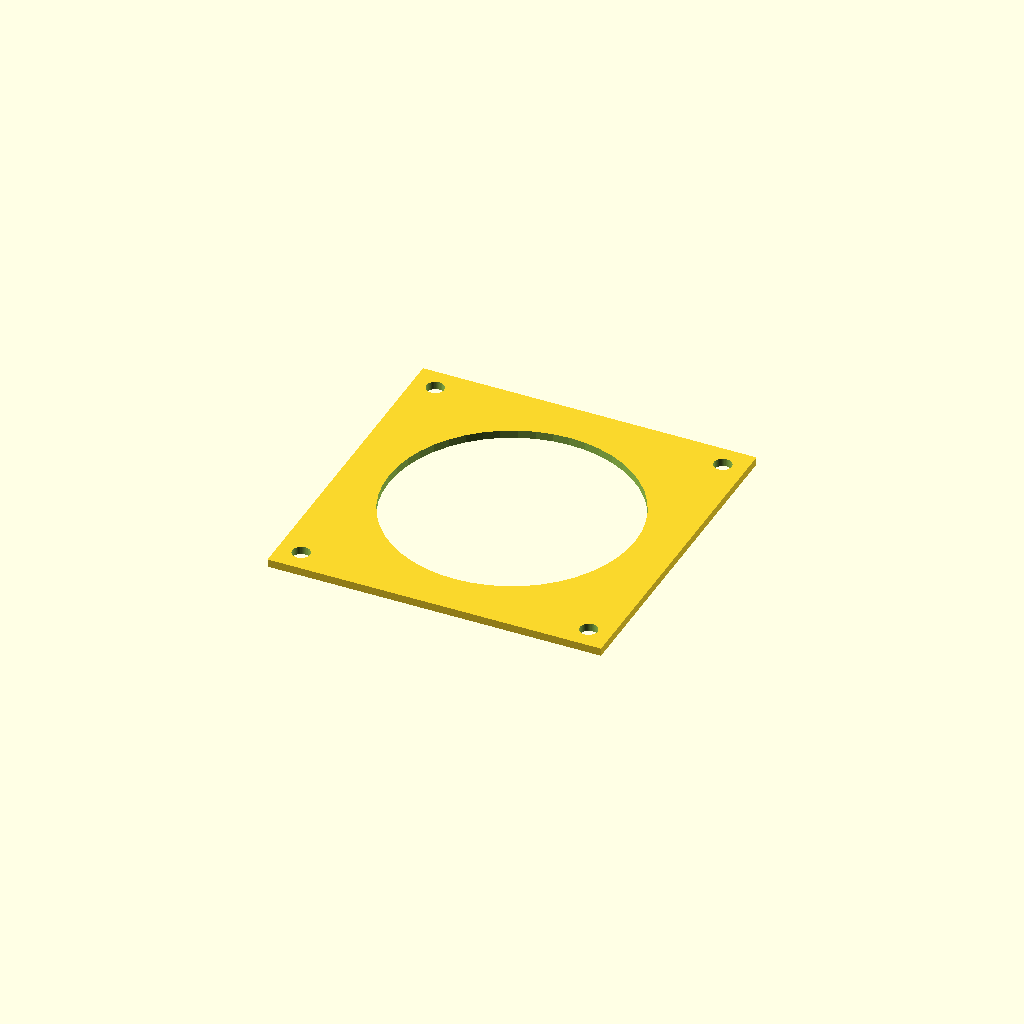
Cell 1: rendered with the file's own defaults.
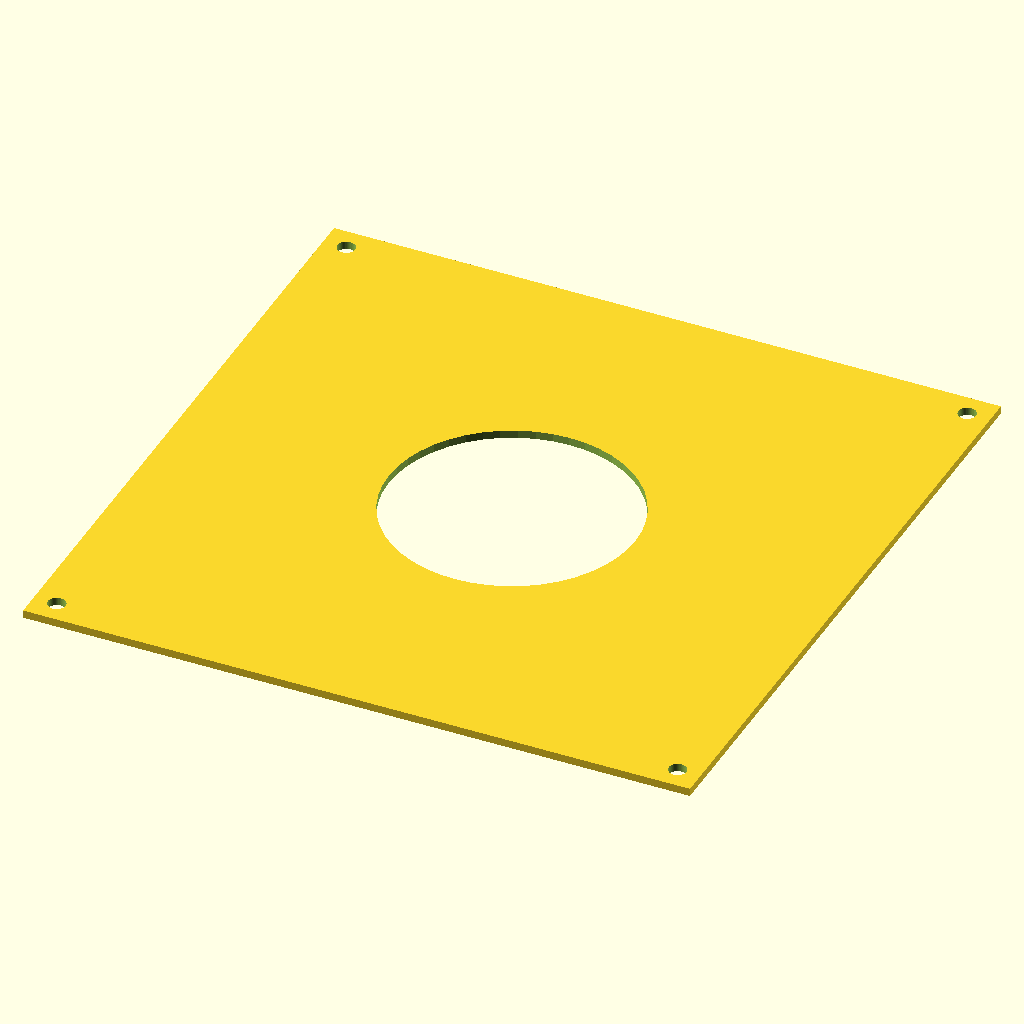
Cell 2: the same model with board = 101.6.
One fixed orthographic camera (rotation 55°, 0°, 25°; colour scheme Cornfield) for every cell.
OpenSCAD source file hardware/fan-bracket/a7s-fan-bracket.scad:
// Radxa Cubie A7S: 40 mm fan bracket (parametric).  Units: mm.
//
// Holds a 40 x 40 x 10 mm fan 15 mm above the SoC heatsink, on the board's own four mounting holes (no glue, no drilling).
// "gauge" is a 10-minute thin plate to check the four hole positions on YOUR board before printing the bracket.
//
// Board data (50.8 x 50.8 mm board, four dia 2.7 holes on a 43.8 mm square, 3.5 mm from the edges): Radxa Cubie A7S product
// brief, "Mechanical Specification" (dl.radxa.com/cubie/a7s/docs/radxa_cubie_a7s_product_brief.pdf).  Not affiliated with Radxa.
// Fan data: 40 x 40 x 10 mm, mounting holes 32 x 32 mm, M3 screws.  Tested with the GeeekPi 4010 5 V fan (M3 x 16 screws + nuts).
//
// Printing: the plate lies flat on the bed and the posts point up (flip = true).  Use PETG or ASA for anything left on a running
// board: PLA/PLA+ softens at roughly 55-65 C and the chip area has been 66-80 C without a fan.  No supports needed.
// Hardware: 4 x M2.5 screws, 25 mm (+ nuts and washers) for the board; the fan's own 4 x M3 x 16 screws and nuts.
//
// STATUS: the gauge was printed and matched a real board; the bracket was printed, assembled and mounted on a real board with
// this heatsink height (heat_top = 9).  10-minute emulator load with the fan at full speed on this bracket: peak 45 C, average 42 C, no
// CPU throttling (without a fan the same load reached 80 C and throttled hard).  The 30 mm variant is untested.
// Designed with AI assistance (Claude, by Anthropic); dimensions checked and the parts printed and fitted by the human author.
// License: CC BY-NC-SA 4.0 (Creative Commons Attribution-NonCommercial-ShareAlike 4.0 International), chosen by the author.
//
// part = "gauge"   -> thin hole-check plate, no posts
// part = "bracket" -> the real part (plate + 4 posts).  With flip = true the plate lies flat on the print bed and the
//                     posts point up, which is the easy way to print it.

part  = "gauge";
flip  = true;       // true: model is turned upside down so the plate sits flat on the print bed

board      = 50.8;
hole_d     = 2.7;   // board mounting holes
hole_off   = 3.5;
hole_pitch = board - 2*hole_off;     // 43.8

// ---- TODO: measure these on the real board ---------------------------------------------------------------------
heat_top = 9;       // board surface to the TOP of the fin tips on the SoC heatsink (7 mm fins + chip + pad; ~estimate)
gap      = 6;       // clear gap between the fin tips and the fan underside  (heat_top + gap = 15 mm total)
fx = 0;  fy = 0;    // fan center relative to the BOARD center (put it over the SoC heatsink center)
// -----------------------------------------------------------------------------------------------------------------

post_od  = 6;       // post outside diameter
bore_d   = 2.7;     // M2.5 screw clearance
head_d   = 5.5;     // M2.5 screw head recess in the plate top
head_dep = 1.5;
plate_t  = 4;       // thick enough for the M3 nut pockets under the fan holes
post_h   = heat_top + gap;           // board surface to the underside of the plate

fan       = 40;     // fan frame size (use 30 for a 30 mm fan, with fan_pitch = 24)
fan_pitch = 32;     // fan mounting holes
fan_hole  = 3.2;    // clearance for the fan's M3 machine screws (they come with a hex nut each)
nut_af    = 5.7;    // M3 hex nut across flats (+ a little play)
nut_dep   = 2.6;    // pocket depth under the plate (an M3 nut is 2.4 mm thick)
open_d    = (fan >= 40) ? fan - 2.5 : fan - 4;   // airflow opening: 37.5 mm for a 40 mm fan (keeps a ~1 mm wall to the nut pockets), 26 mm for 30
$fn = 48;

// plate outline = board outline, grown to cover the fan (+ a 2 mm rim) if the fan overhangs
px0 = min(-board/2, fx - fan/2 - 2);  px1 = max(board/2, fx + fan/2 + 2);
py0 = min(-board/2, fy - fan/2 - 2);  py1 = max(board/2, fy + fan/2 + 2);

module corners() { for (sx=[-1,1], sy=[-1,1]) translate([sx*hole_pitch/2, sy*hole_pitch/2, 0]) children(); }

module bracket() {
    difference() {
        union() {
            corners() cylinder(d=post_od, h=post_h + plate_t);
            translate([px0, py0, post_h]) cube([px1 - px0, py1 - py0, plate_t]);
        }
        corners() translate([0,0,-1]) cylinder(d=bore_d, h=post_h + plate_t + 2);               // screw bores
        corners() translate([0,0,post_h + plate_t - head_dep]) cylinder(d=head_d, h=head_dep + 1); // head recesses
        translate([fx, fy, post_h - 1]) cylinder(d=open_d, h=plate_t + 2);                       // airflow opening
        for (sx=[-1,1], sy=[-1,1]) {                                                              // fan screw holes + nut pockets
            translate([fx + sx*fan_pitch/2, fy + sy*fan_pitch/2, post_h - 1]) cylinder(d=fan_hole, h=plate_t + 2);
            translate([fx + sx*fan_pitch/2, fy + sy*fan_pitch/2, post_h - 0.01]) rotate([0, 0, 15*sx*sy]) cylinder(d=nut_af/cos(30), h=nut_dep + 0.01, $fn=6);   // a flat side faces the window
        }
    }
}

module gauge() {
    difference() {
        translate([-board/2, -board/2, 0]) cube([board, board, 1.2]);
        corners() translate([0,0,-1]) cylinder(d=hole_d, h=4);
        translate([fx, fy, -1]) cylinder(d=open_d, h=4);
    }
}

if (part == "gauge") gauge();
else if (flip) translate([0,0,post_h + plate_t]) rotate([180,0,0]) bracket();
else bracket();
Customizer parameters (derived from the source; name, type, default, range or options):
part: string, default "gauge"
flip: bool, default true
board: number, default 50.8
hole_d: number, default 2.7
hole_off: number, default 3.5
heat_top: number, default 9
gap: number, default 6
post_od: number, default 6
bore_d: number, default 2.7
head_d: number, default 5.5
head_dep: number, default 1.5
plate_t: number, default 4
fan: number, default 40
fan_pitch: number, default 32
fan_hole: number, default 3.2
nut_af: number, default 5.7
nut_dep: number, default 2.6
